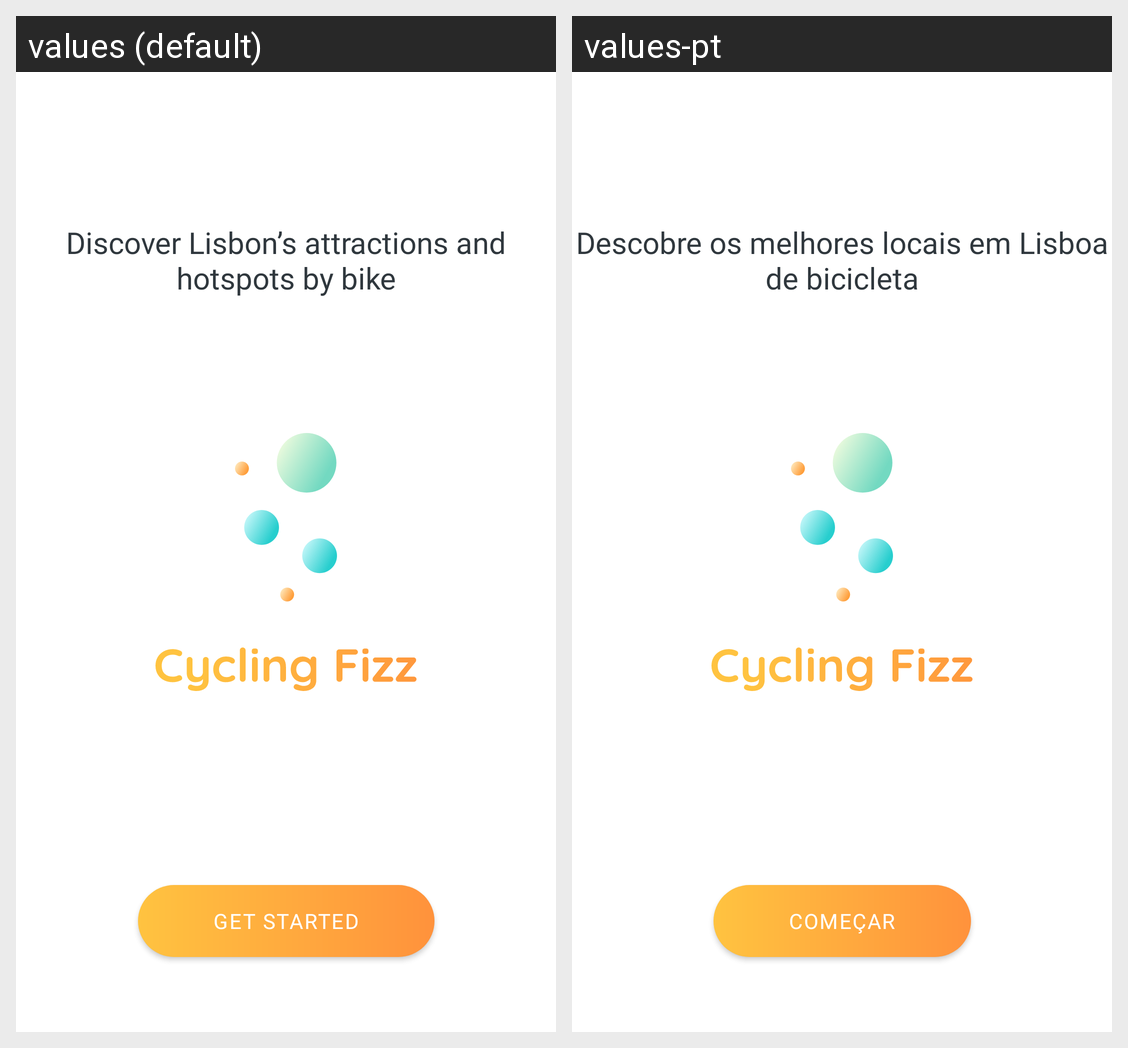

Locale-by-locale string values for the Android screen shown in this grid:
Android screen res/layout/activity_main.xml rendered under 2 locales, left to right: values (default), values-pt. Device: Nexus 5 (rendered at 1080×1920; each locale shown at half size, 540×960, under a caption strip naming it); theme Theme.CyclingFizz.
Strings drawn on this screen, with the default value and each locale's value (text and hints the layout hard-codes, and strings that could not be matched under every locale, appear in the picture but are not listed):

motto
  values: Discover Lisbon’s attractions and hotspots by bike
  values-pt: Descobre os melhores locais em Lisboa de bicicleta

get_started
  values: Get Started
  values-pt: Começar
